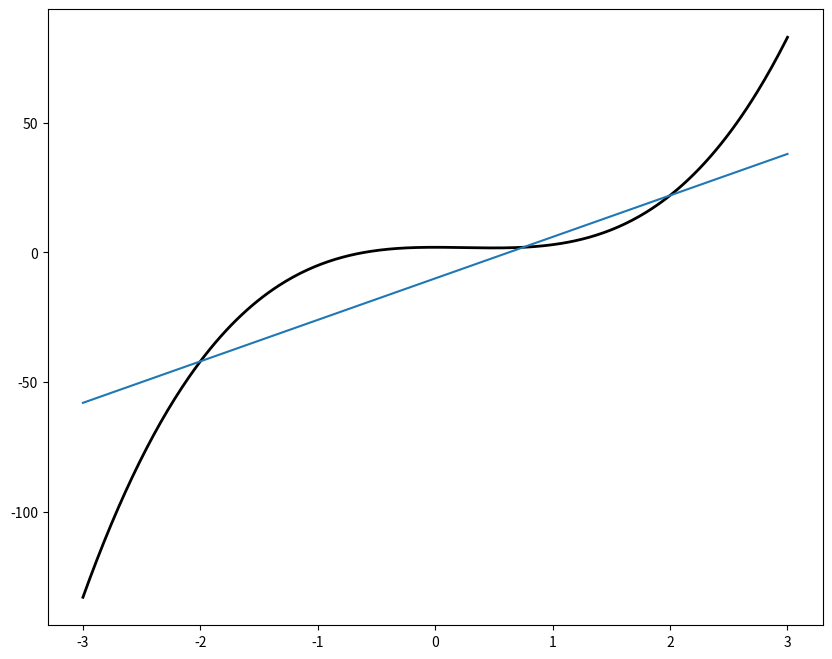
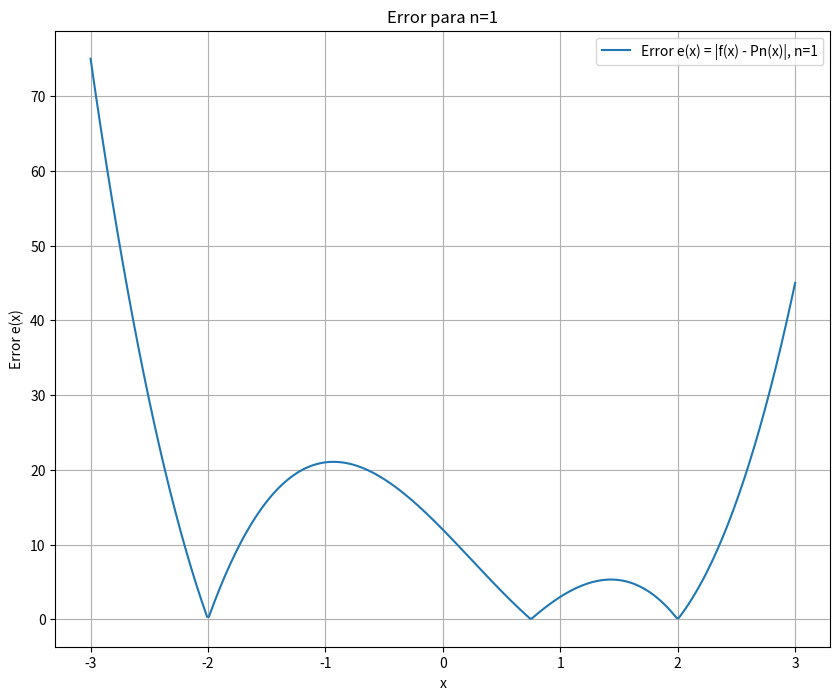
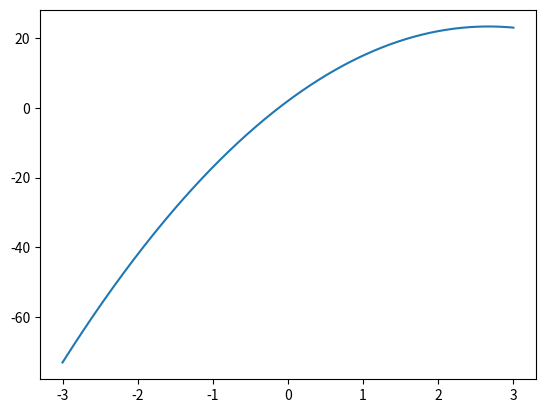
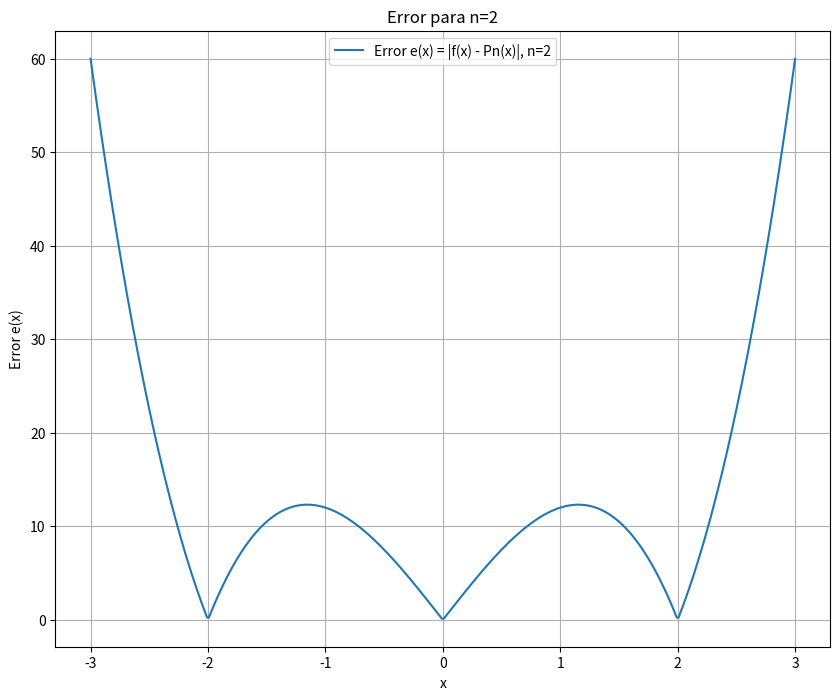
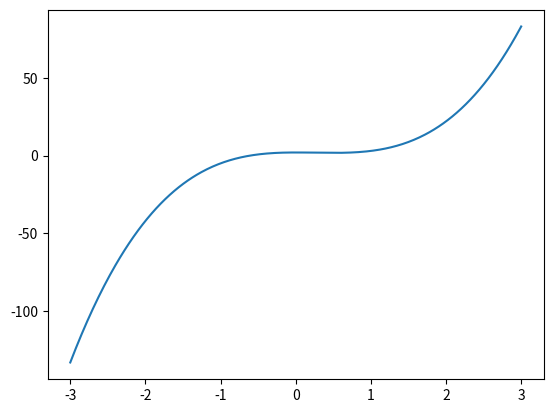
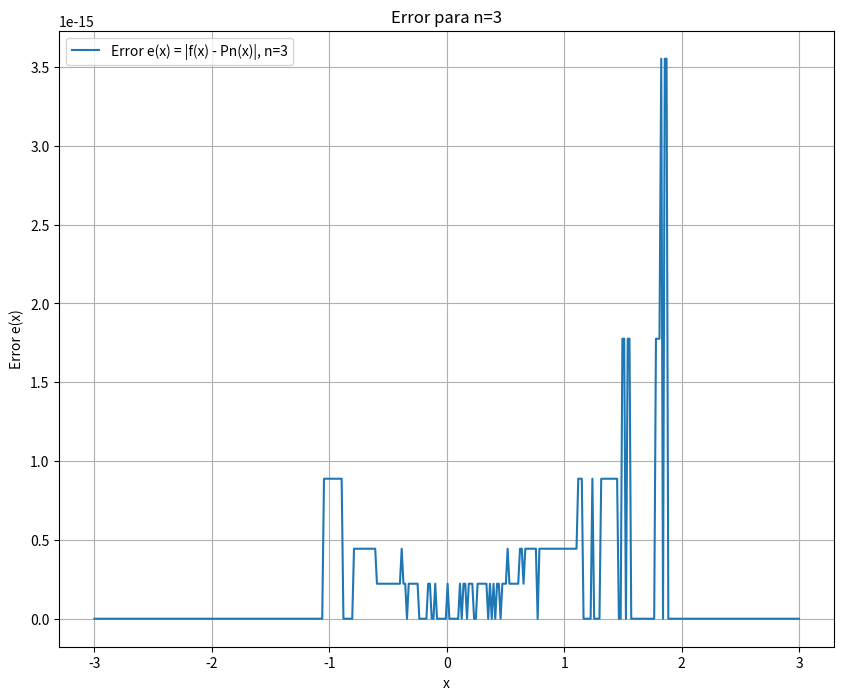
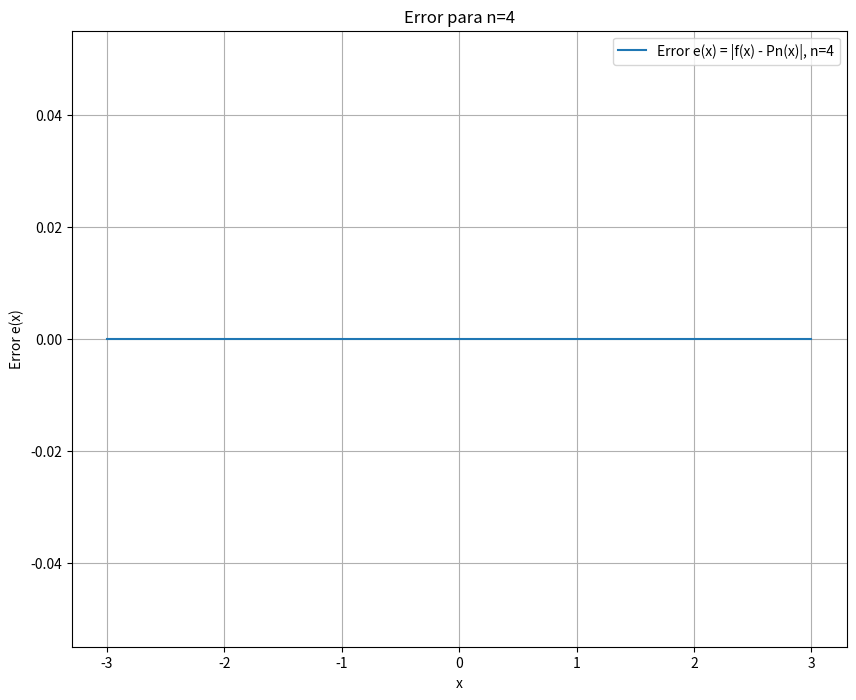
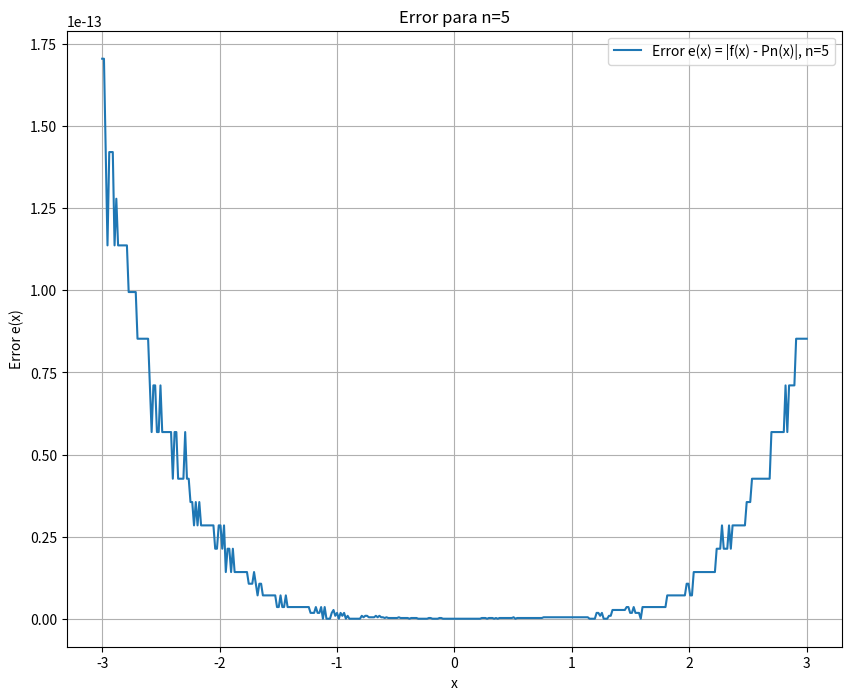
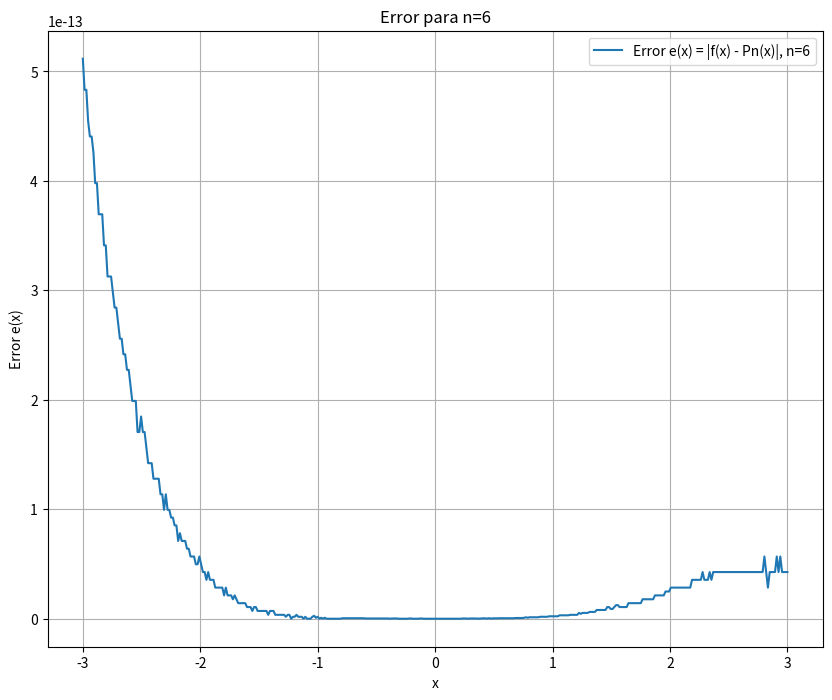
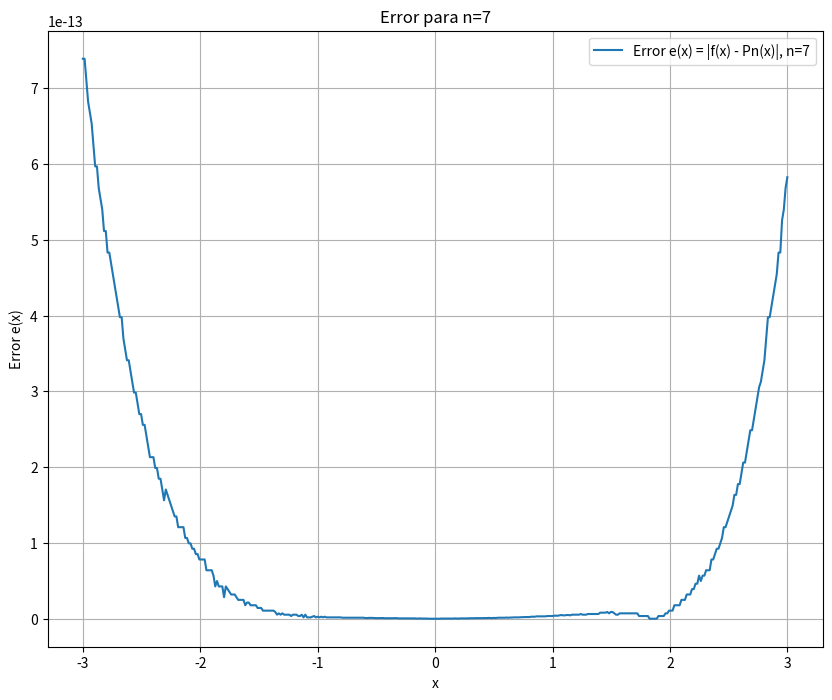
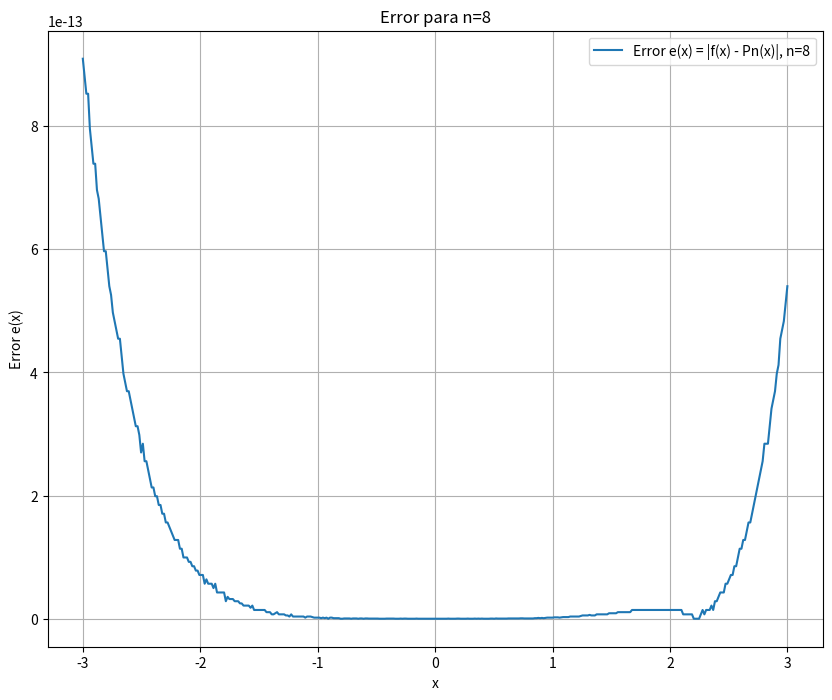
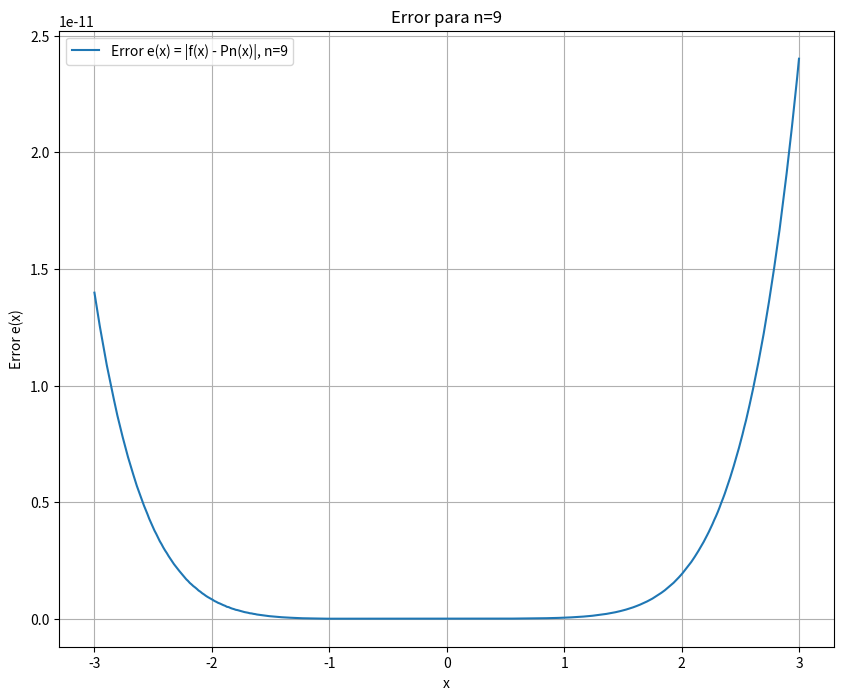
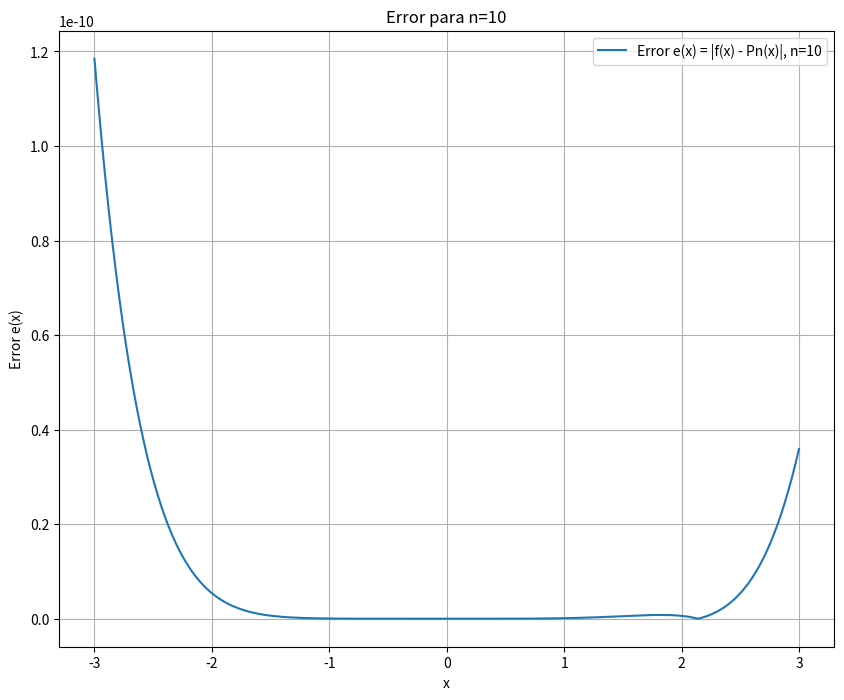

Here is the Python script that generated these plots, in order:
import numpy as np
import sympy as sym
import matplotlib.pyplot as plt

# Definir la función f(x)
def f(x):
    return 4*x**3 - 3*x**2 + 2

# Función para calcular el polinomio de Lagrange
def lagrange_interpolation(xi, fi):
    n = len(xi)
    x = sym.Symbol('x')
    polinomio = 0
    for k in range(n):
        numerador = 1
        denominador = 1
        for j in range(n):
            if j != k:
                numerador *= (x - xi[j])
                denominador *= (xi[k] - xi[j])
        Cn_k = numerador / denominador
        polinomio += Cn_k * fi[k]
    
    return polinomio.expand()

# Rango de x
x_vals = np.linspace(-3, 3, 400)

# Grados a utilizar
grados = [1,2,3,4,5,6,7,8,9,10]

# Graficar f(x) original
plt.figure(figsize=(10, 8))
plt.plot(x_vals, f(x_vals), label="f(x) = exp(-x^2)", color='black', linewidth=2)

# Realizar la interpolación y graficar
for n in grados:
    xi = np.linspace(-2, 2, n + 1)
    fi = f(xi)
    
    # Obtener el polinomio de Lagrange
    polinomio = lagrange_interpolation(xi, fi)
    Pn = sym.lambdify(sym.Symbol('x'), polinomio)
    
    # Graficar el polinomio de Lagrange
    plt.plot(x_vals, Pn(x_vals), label=f'Pn(x), n={n}')
    
    # Calcular y graficar el error
    error = np.abs(f(x_vals) - Pn(x_vals))
    plt.figure(figsize=(10, 8))
    plt.plot(x_vals, error, label=f'Error e(x) = |f(x) - Pn(x)|, n={n}')
    plt.xlabel('x')
    plt.ylabel('Error e(x)')
    plt.title(f'Error para n={n}')
    plt.grid(True)
    plt.legend()
    plt.show()

# Mostrar la gráfica de la función original con los polinomios
plt.xlabel('x')
plt.ylabel('f(x) y Pn(x)')
plt.title('Aproximación de Lagrange')
plt.grid(True)
plt.legend()
plt.show()
